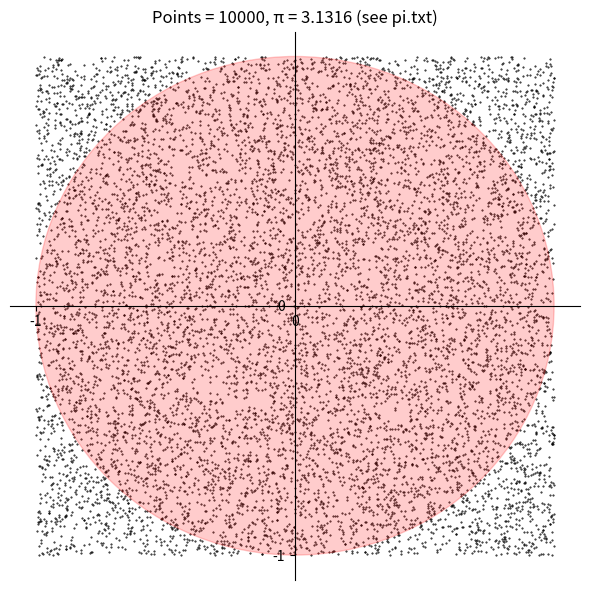

Generate this figure with matplotlib:
import random
from math import sqrt
from matplotlib import pyplot as plt
import numpy as np

# TODO consider adding animations


def makePi(accuracy: int) -> float:
    """"""
    radius = 1

    x_pts = []
    y_pts = []

    pi = 0
    pts = 0

    for i in range(accuracy + 1):
        x = random.uniform(-1.0, 1.0)
        x_pts.append(x)

        y = random.uniform(-1.0, 1.0)
        y_pts.append(y)

        dist = sqrt(x**2 + y**2)

        if dist <= radius:
            pi += 1

        pts += 1

    # ensures matplotlib window is 1:1 (preserves proportions of circle function)
    plt.figure(figsize=(6, 6))

    # plot all points
    plt.scatter(x_pts, y_pts, s=0.2, color='black', marker='o')

    # set axes limits
    plt.xlim(-1.1, 1.1)
    plt.ylim(-1.1, 1.1)

    ax = plt.gca()

    # graph circle of radius 1
    circle1 = plt.Circle((0, 0), 1.0, color='r', alpha=0.2)
    ax.add_artist(circle1)

    # place the axes in the middle of the window
    ax.spines['left'].set_position('zero')
    ax.spines['right'].set_color('none')
    ax.spines['bottom'].set_position('zero')
    ax.spines['top'].set_color('none')

    # show grid lines at intervals of 1
    plt.xticks(np.arange(-1, 1, 1.0))
    plt.yticks(np.arange(-1, 1, 1.0))

    # set label sizes
    ax.tick_params(axis='both', labelsize=10)

    # write calculation information to a file
    writing_to_file(pts, pi)

    plt.title(f"Points = {str(pts)}, π = {str(4 * pi / pts)} (see pi.txt)")
    plt.tight_layout()
    plt.show()

    return 4 * pi / pts


def writing_to_file(pts, pi):
    with open('pi.txt', 'w') as f:
        file_text = f"This iteration uses {pts} points.\n" \
                    f"{pi} of them fell inside the unit circle shown in red.\n" \
                    f"The approximation was formulated by dividing those two figures.\n" \
                    f"See https://en.wikipedia.org/wiki/Approximations_of_%CF%80#Summing_a_circle's_area for more " \
                    f"information.\n "
        f.write(file_text)


def main():
    print(makePi(9999))


if __name__ == "__main__":
    main()
